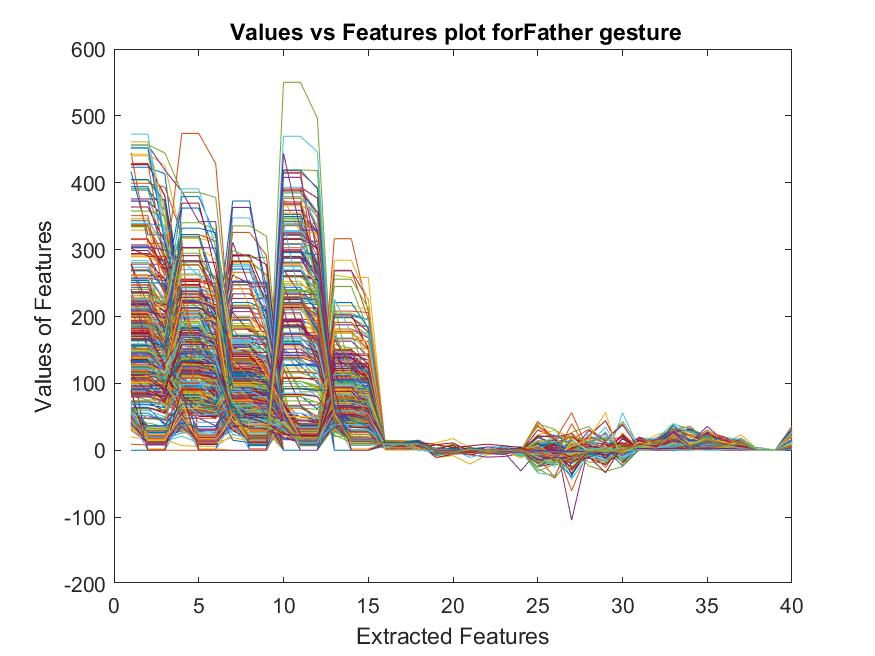

The data file committed next to this chart (first rows):
394.11, 394.11, 322.74, 184.17, 184.17, 175.76, 113.42, 113.42, 106.63, 43, 13.212, 13.212, 121.73, 121.73, 121.19, 10.929, 10.927, 10.936, -0.45283, -1.0581, -0.12886, -1.2889, -0.27038, -2.2836
134, 134, 133.4, 162.3, 162.3, 161.8, 107.6, 107.6, 93.41, 0, 0, 0, 134, 128.4, 128.4, 11.6, 11.62, 11.57, 0, 0, 0, -1.414, -1.414, -1.414
223.7, 223.7, 215.4, 149.7, 149.7, 122.6, 184.8, 184.8, 183.7, 0, 0, 0, 83.26, 83.26, 64.49, 11.79, 11.79, 11.79, 0, 0, 0, -1.414, -1.414, -1.414
203.9, 203.9, 200, 112.7, 112.7, 111.5, 207.3, 207.3, 200.3, 0, 0, 0, 37.25, 37.25, 35.43, 11.76, 11.76, 11.77, 0, 0, 0, -1.414, -1.414, -1.414
269.4, 269.4, 239.7, 122.2, 122.2, 111.7, 144.9, 144.9, 129.5, 0, 0, 0, 98.72, 98.72, 88.92, 11.77, 11.77, 11.77, 0, 0, 0, -1.414, -1.414, -1.414
260.4, 260.4, 227.4, 145.1, 145.1, 121.8, 133, 126.9, 126.9, 41.01, 41.01, 34.76, 58.63, 58.63, 56.2, 12.04, 12.04, 12.04, -0.6091, -0.3549, -0.9331, -1.495, -1.897, -0.318
373.1, 373.1, 348.3, 151, 151, 123.1, 91.68, 91.68, 90.11, 55, 44.94, 44.94, 68.07, 68.07, 52.1, 12.06, 12.06, 12.06, -1.212, -2.557, -0.2518, -0.5167, -2.158, 0.154
423.2, 423.2, 413.5, 208, 208, 177.4, 169.9, 169.9, 145.4, 59, 49.44, 49.44, 138.1, 138.1, 135, 12.18, 12.18, 12.19, -2.117, -1.813, -1.685, 0.3489, 1.231, -1.805
168, 168, 166.7, 103.9, 103.9, 93.56, 89.71, 89.71, 87.84, 29.86, 29.86, 26.83, 58.62, 58.62, 54.93, 11.9, 11.9, 11.91, -3.953, -5.075, -2.015, -2.382, -3.617, -1.115
289.2, 289.2, 287.5, 102.2, 102.2, 99.22, 189.6, 189.6, 154.8, 0, 0, 0, 106.3, 106.3, 89.82, 12.06, 12.06, 12.06, -1.414, -1.414, -1.414, -2.828, -2.828, -2.828
207.9, 207.9, 197.3, 84.73, 84.73, 84.58, 125.5, 125.5, 123.9, 0, 0, 0, 48.9, 48.9, 46.72, 12.16, 12.16, 12.16, -1.414, -1.414, -1.414, -2.828, -2.828, -2.828
152.6, 152.6, 150.1, 199.5, 199.5, 165.7, 129.4, 129.4, 124.5, 34.86, 34.86, 34, 244.9, 244.9, 178.9, 5.025, 4.978, 5.57, -0.3049, 0.04224, -0.6687, -0.8266, 0.1703, -2.833
70, 68.49, 68.49, 172.9, 172.9, 131.3, 78.85, 78.85, 46.53, 37, 12.35, 12.35, 80.19, 80.19, 71.67, 7.939, 7.934, 7.949, -0.8847, -1.103, -0.0889, -1.882, -2.516, -1.302
99.07, 99.07, 78.44, 182.7, 182.7, 165.2, 64.03, 64.03, 63.37, 45, 0, 0, 93.87, 93.87, 84.99, 8.016, 8.004, 8.037, 1.414, 1.414, 1.414, -2.828, -2.828, -2.828
108.2, 108.2, 77.48, 150.7, 150.7, 144.9, 97.65, 97.65, 75.96, 45, 0, 0, 115, 109.5, 109.5, 5.503, 5.498, 5.518, 1.414, 1.414, 1.414, -2.828, -2.828, -2.828
139.9, 139.9, 132.9, 109.5, 109.5, 106.4, 125.9, 125.9, 118.8, 45, 0, 0, 113.5, 113.5, 112.9, 5.858, 5.876, 5.837, 1.414, 1.414, 1.414, -2.828, -2.828, -2.828
119.4, 119.4, 112.9, 154.8, 154.8, 131.7, 115.4, 115.4, 114.4, 45, 0, 0, 178.4, 178.4, 175.3, 5.711, 5.708, 5.72, 1.414, 1.414, 1.414, -2.828, -2.828, -2.828
94.53, 94.53, 75.06, 148.9, 148.9, 140.8, 72.81, 72.81, 52.2, 45, 0, 0, 62.38, 62.38, 56.76, 8.533, 8.535, 8.541, 1.414, 1.414, 1.414, -2.828, -2.828, -2.828
152.6, 152.6, 120.5, 210, 144.1, 144.1, 125, 113.7, 113.7, 45, 0, 0, 176.3, 176.3, 102.6, 5.904, 5.896, 5.852, 1.414, 1.414, 1.414, -2.828, -2.828, -2.828
118.2, 118.2, 107.4, 187, 187, 182.8, 164.4, 164.4, 158.4, 45, 0, 0, 119.5, 119.5, 110, 5.976, 5.975, 5.978, 1.414, 1.414, 1.414, -2.828, -2.828, -2.828
92.72, 92.72, 79.35, 129.8, 129.8, 127.6, 67.44, 67.44, 66.72, 45, 0, 0, 96.67, 96.67, 79.76, 8.295, 8.045, 8.616, 1.414, 1.414, 1.414, -2.828, -2.828, -2.828
164.9, 164.9, 145.6, 144.6, 144.6, 143.8, 161.4, 161.4, 147, 45, 0, 0, 173, 123.2, 123.2, 6.878, 6.59, 7.633, 1.414, 1.414, 1.414, -2.828, -2.828, -2.828
176, 176, 143.3, 256.1, 256.1, 241.7, 99.24, 99.24, 91.66, 45, 0, 0, 88.58, 88.58, 82.62, 8.6, 8.431, 8.837, 1.414, 1.414, 1.414, -2.828, -2.828, -2.828
113.4, 113.4, 103.1, 160.1, 160.1, 151.7, 93.3, 93.3, 67.5, 45, 0, 0, 102.8, 102.8, 99.42, 6.488, 6.484, 6.492, 1.414, 1.414, 1.414, -2.828, -2.828, -2.828
127.6, 127.6, 126.2, 199, 199, 173.1, 90.84, 90.84, 76.07, 45, 0, 0, 163.1, 163.1, 140.4, 9.056, 8.982, 9.172, 1.414, 1.414, 1.414, -2.828, -2.828, -2.828
113, 81.5, 81.5, 169, 167, 167, 66, 49.69, 49.69, 45, 0, 0, 71.16, 71.16, 63.14, 9.213, 9.24, 9.13, 1.414, 1.414, 1.414, -2.828, -2.828, -2.828
114.2, 114.2, 97.99, 263.6, 263.6, 241.9, 79.22, 79.22, 69.47, 45, 0, 0, 125.1, 125.1, 74.39, 9.361, 9.344, 9.398, 1.414, 1.414, 1.414, -2.828, -2.828, -2.828
187.9, 187.9, 151.9, 255.5, 255.5, 248.5, 143, 143, 141.6, 45, 0, 0, 133.6, 133.6, 117.9, 7.139, 7.132, 7.161, 1.414, 1.414, 1.414, -2.828, -2.828, -2.828
185.5, 185.5, 184.6, 221.1, 221.1, 187.2, 184.3, 184.3, 159.5, 45, 0, 0, 202, 202, 195.7, 6.584, 6.647, 6.424, 1.414, 1.414, 1.414, -2.828, -2.828, -2.828
39, 10.56, 10.56, 44, 10.81, 10.81, 55, 13.41, 13.41, 309, 309, 303.1, 57, 24.06, 24.06, 8.625, 8.625, 8.627, -1.234, -2.161, -0.5801, -1.288, -2.032, -2.425
20, 15.79, 15.79, 7, 5.784, 5.784, 23, 19.54, 19.54, 261, 261, 241.1, 30.85, 30.85, 12.37, 8.573, 8.571, 8.582, -0.9303, -1.542, 0.6613, -0.0831, 1.359, -4.062
0, 0, 0, 0, 0, 0, 0, 0, 0, 414.4, 414.4, 247.8, 45, 0, 0, 8.443, 8.443, 8.443, 0.1246, -1.804, 1.011, -2.275, -3.177, -0.8308
0, 0, 0, 0, 0, 0, 0, 0, 0, 365.6, 365.6, 268.7, 45, 0, 0, 8.443, 8.443, 8.443, -1.044, 0.8299, -3.051, -3.458, -1.951, -3.578
0, 0, 0, 0, 0, 0, 0, 0, 0, 328.5, 328.5, 299.3, 45, 0, 0, 8.443, 8.443, 8.443, -0.4895, -0.5329, -2.513, -1.436, -1.458, -1.038
0, 0, 0, 0, 0, 0, 0, 0, 0, 289.8, 289.8, 267.9, 45, 0, 0, 8.443, 8.443, 8.443, -1.273, 0.347, -1.546, -0.4206, -1.058, -0.2046
0, 0, 0, 0, 0, 0, 0, 0, 0, 352.6, 352.6, 273.8, 45, 0, 0, 8.443, 8.443, 8.443, -0.8277, -1.016, -0.8107, -2.494, -1.769, -1.181
0, 0, 0, 0, 0, 0, 0, 0, 0, 376.8, 376.8, 349.6, 45, 0, 0, 8.443, 8.443, 8.443, 0.1087, -0.5739, -1.176, -1.713, -1.811, -1.514
0, 0, 0, 0, 0, 0, 0, 0, 0, 376, 325.8, 325.8, 45, 0, 0, 8.443, 8.443, 8.443, -0.4643, 0.128, -2.181, -0.2513, -0.3535, -0.4162
0, 0, 0, 0, 0, 0, 0, 0, 0, 342.9, 342.9, 325.7, 45, 0, 0, 8.443, 8.443, 8.443, -2.155, -1.813, -1.774, -0.9847, -1.586, 1.113
0, 0, 0, 0, 0, 0, 0, 0, 0, 550.2, 550.2, 496.4, 45, 0, 0, 8.443, 8.443, 8.443, -0.2183, 0.08578, -1.196, -2.222, -1.856, -1.352
0, 0, 0, 0, 0, 0, 0, 0, 0, 235.8, 235.8, 217.4, 45, 0, 0, 8.443, 8.443, 8.443, -1.54, -2.558, -0.5448, -1.581, -1.328, -2.791
0, 0, 0, 0, 0, 0, 0, 0, 0, 393.3, 393.3, 377, 45, 0, 0, 8.443, 8.443, 8.443, -1.039, -1.456, -0.7324, 1.074, 0.839, 0.1134
0, 0, 0, 0, 0, 0, 0, 0, 0, 349.6, 349.6, 326.2, 45, 0, 0, 8.443, 8.443, 8.443, -1.17, -0.2268, -2.887, -2.177, -1.856, -1.398
0, 0, 0, 0, 0, 0, 0, 0, 0, 415.6, 415.6, 392.8, 45, 0, 0, 8.443, 8.443, 8.443, -0.6667, -1.677, -1.462, -0.5129, -1.763, -0.115
0, 0, 0, 0, 0, 0, 0, 0, 0, 354.7, 354.7, 322.1, 45, 0, 0, 8.443, 8.443, 8.443, -5.741, -5.96, -2.427, -1.599, -1.724, -2.252
0, 0, 0, 0, 0, 0, 0, 0, 0, 358.8, 358.8, 326.5, 45, 0, 0, 8.443, 8.443, 8.443, -0.4239, 0.8325, -2.089, 0.3105, -0.04224, 0.8334
0, 0, 0, 0, 0, 0, 0, 0, 0, 419.2, 419.2, 418.2, 45, 0, 0, 8.443, 8.443, 8.443, 0.2782, -0.04224, 0.9091, -0.8439, 0.3483, -1.316
0, 0, 0, 0, 0, 0, 0, 0, 0, 469.6, 469.6, 445.9, 45, 0, 0, 8.443, 8.443, 8.443, -3.268, -2.825, 0.6201, -0.1294, 0.3074, -0.3113
64, 21.48, 21.48, 45, 19.17, 19.17, 55, 20.04, 20.04, 217.5, 217.5, 181.6, 53, 18.53, 18.53, 3.418, 3.422, 3.406, -2.155, -1.813, -1.774, -2.892, -2.255, -1.699
55.52, 55.52, 40.6, 28.74, 28.74, 25.89, 50, 34.05, 34.05, 289.6, 289.6, 244.4, 41, 23.45, 23.45, 3.425, 3.425, 3.424, -1.427, -1.414, -1.444, -0.9715, -0.9736, -1.858
47, 13.39, 13.39, 49, 32, 32, 41, 15.78, 15.78, 233.6, 233.6, 223.2, 52, 13.12, 13.12, 3.381, 3.381, 3.381, -1.799, -0.7546, -1.418, -1.77, -1.372, -2.201
44, 17.98, 17.98, 37, 20.4, 20.4, 51, 16.92, 16.92, 365.5, 365.5, 355.2, 51, 20.23, 20.23, 3.295, 3.295, 3.296, -2.947, -3.972, -2.094, -0.8989, -0.2691, -1.843
42, 17.37, 17.37, 35, 22.44, 22.44, 48, 16.91, 16.91, 315.2, 315.2, 311.9, 35, 17.31, 17.31, 3.305, 3.305, 3.305, -3.555, -4.061, -1.435, -2.141, -1.373, -2.448
40.83, 40.83, 35.12, 53, 21.89, 21.89, 34, 31.06, 31.06, 338.6, 338.6, 338.5, 42, 16.84, 16.84, 3.263, 3.263, 3.263, -0.728, -0.3984, -0.3301, -1.216, -1.5, -0.1129
38, 21.57, 21.57, 78, 41.67, 41.67, 44, 20.7, 20.7, 393.2, 393.2, 346.3, 70, 15.48, 15.48, 3.152, 3.151, 3.152, -1.646, -1.941, 0.3608, -0.8847, -1.103, -0.0889
55, 34.4, 34.4, 52, 18.46, 18.46, 86, 78.41, 78.41, 307.8, 307.8, 277.8, 55, 18.79, 18.79, 3.091, 3.092, 3.089, -1.729, -0.7546, -1.405, -1.546, -1.458, -0.8408
66, 27.61, 27.61, 53, 27.5, 27.5, 94, 64.51, 64.51, 386.5, 386.5, 354.4, 65, 17.82, 17.82, 2.926, 2.927, 2.927, -0.1064, 0.1293, -1.664, -0.5744, -0.9723, -1.552
40, 29.51, 29.51, 55, 15.93, 15.93, 62.23, 62.23, 54.59, 390.7, 390.7, 356, 41, 19.37, 19.37, 2.763, 2.76, 2.767, -1.407, -1.241, -3.846, -0.9682, -2.203, 0.2994
55, 25.24, 25.24, 30, 20.92, 20.92, 48.63, 48.63, 43.02, 226, 226, 198.9, 47, 23.09, 23.09, 2.66, 2.66, 2.66, -0.3507, -0.2242, -2.215, -0.8115, -2.16, -0.2147
51.53, 51.53, 45.55, 76, 29.76, 29.76, 68.02, 68.02, 62.16, 260.8, 260.8, 258.9, 47, 18.25, 18.25, 2.637, 2.638, 2.637, -1.199, -2.117, -0.9262, -0.5226, -0.9723, -1.733
52, 32.42, 32.42, 49, 23.31, 23.31, 63, 41.63, 41.63, 288.1, 288.1, 287.6, 20.77, 20.77, 19.21, 2.623, 2.623, 2.622, -2.119, -3.703, 0.03503, -0.2922, 0.7032, -0.3661
... 455 more rows
